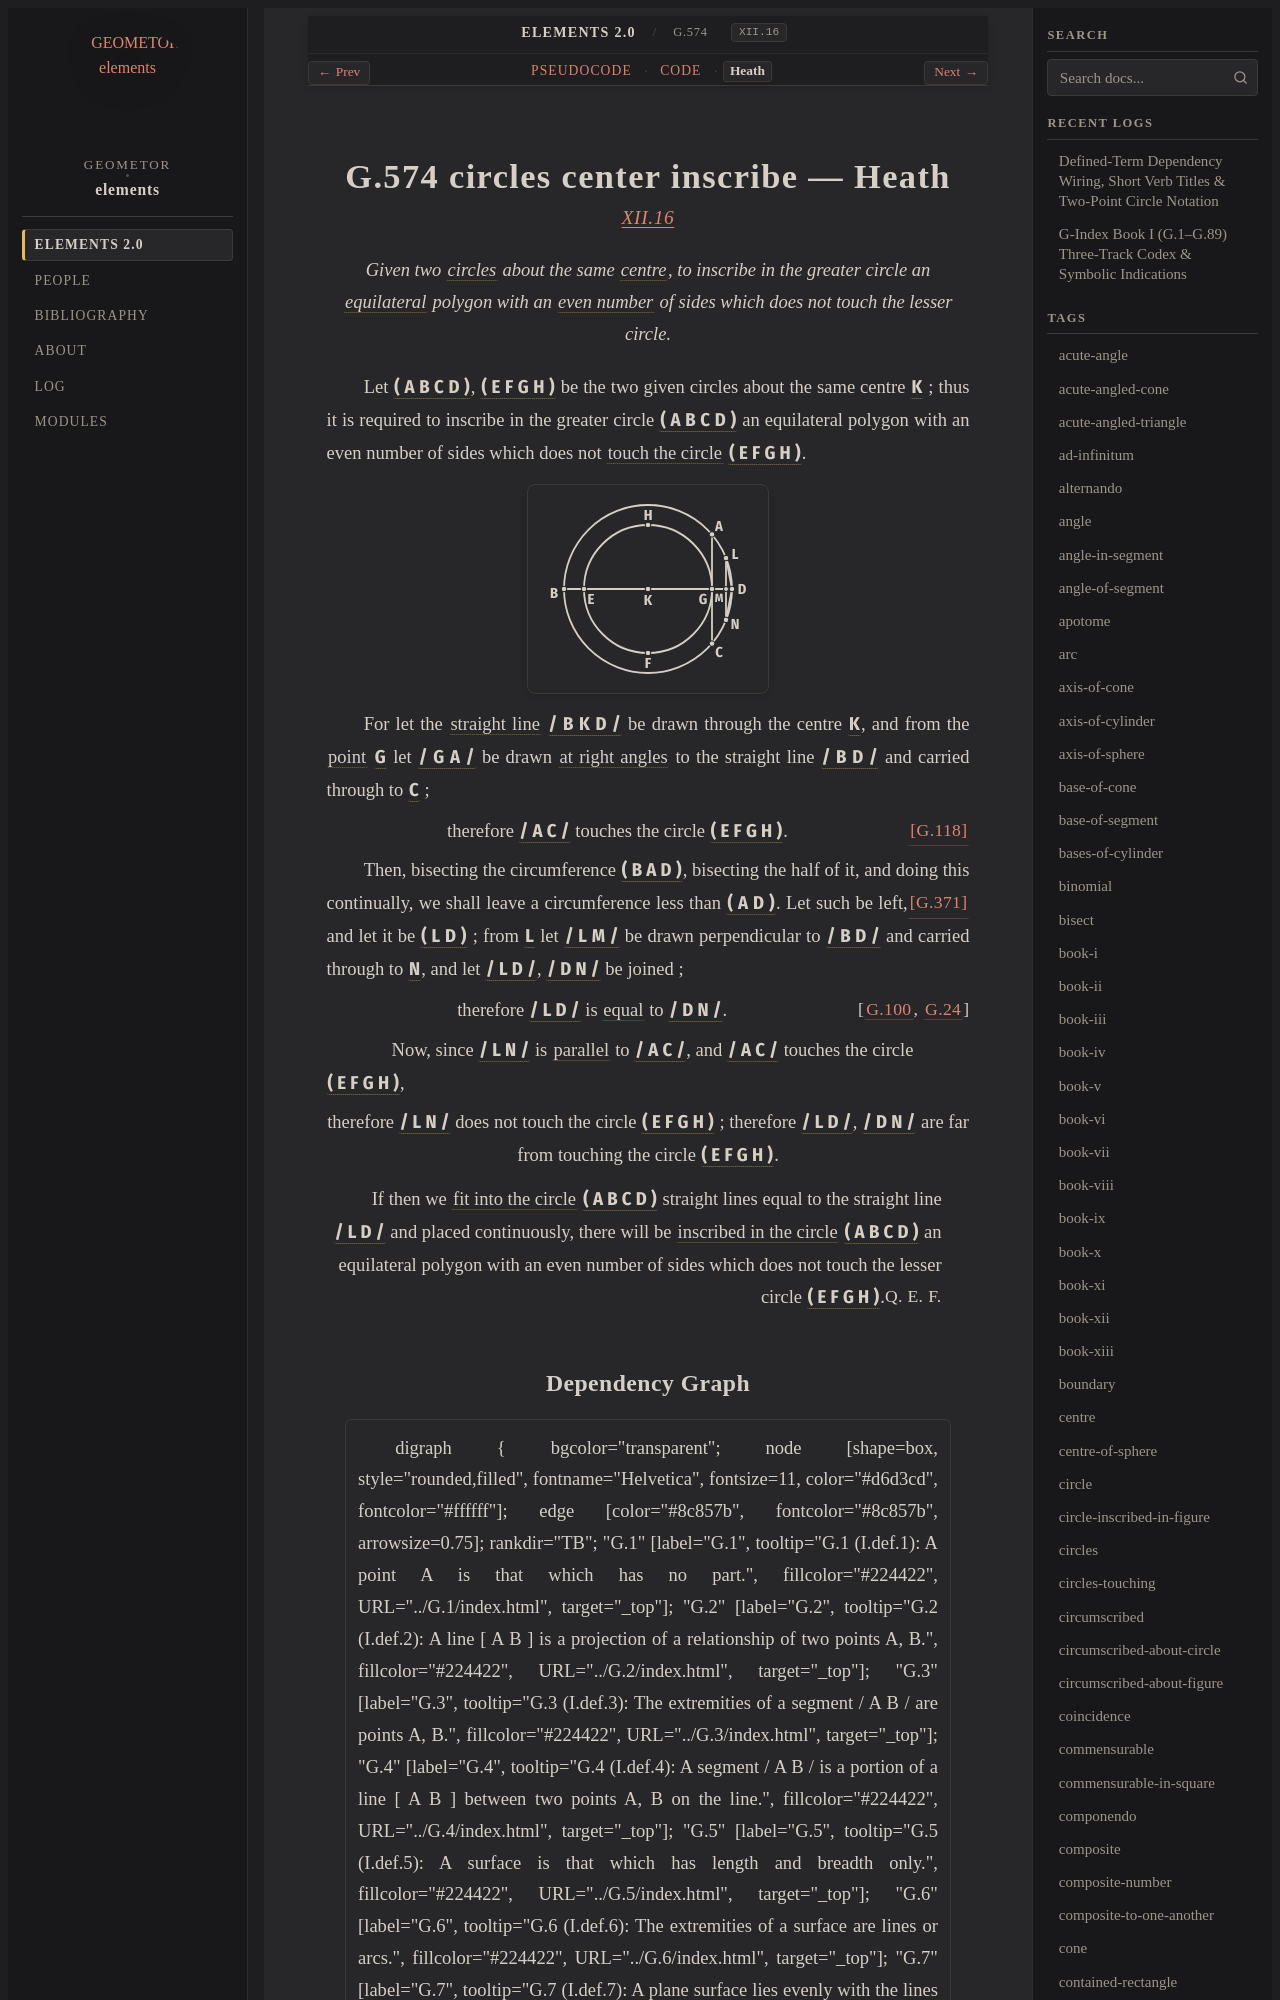

repository: geometor/elements · page: elements2/G.574/heath.html · generator: sphinx

:canonical_id: G.574
:original_id: XII.16
:title: G.574 circles center inscribe
:volume: III
:book: XII
:type: prop

G.574 circles center inscribe — Heath
=====================================

.. rubric:: `XII.16 <https://geometor.github.io/euclid/heath/volume_III/book_xii/propositions/16/>`_

.. enunciation::

   Given two :term:`circles <G.10>` about the same :term:`centre <G.11>`, to inscribe in the greater circle an :term:`equilateral <G.13>` polygon with an :term:`even number <G.302>` of sides which does not touch the lesser circle.

Let :g:`( A B C D ) <g1:( A B C D )>`, :g:`( E F G H ) <g1:( E F G H )>` be the two given circles about the same centre :g:`K <g1:K>` ; thus it is required to inscribe in the greater circle :g:`( A B C D ) <g1:( A B C D )>` an equilateral polygon with an even number of sides which does not :term:`touch the circle <G.111>` :g:`( E F G H ) <g1:( E F G H )>`.

.. picture:: g1.svg
   :alt: Proposition 16

For let the :term:`straight line <G.4>` :g:`/ B K D / <g1:/ B K D />` be drawn through the centre :g:`K <g1:K>`, and from the :term:`point <G.1>` :g:`G <g1:G>` let :g:`/ G A / <g1:/ G A />` be drawn :term:`at right angles <G.33>` to the straight line :g:`/ B D / <g1:/ B D />` and carried through to :g:`C <g1:C>` ;

.. assertion:: [G.118] <G.118>

   therefore :g:`/ A C / <g1:/ A C />` touches the circle :g:`( E F G H ) <g1:( E F G H )>`.

Then, bisecting the circumference :g:`( B A D ) <g1:( B A D )>`, bisecting the half of it, and doing this continually, we shall leave a circumference less than :g:`( A D ) <g1:( A D )>`. :just:`[G.371] <G.371>` Let such be left, and let it be :g:`( L D ) <g1:( L D )>` ; from :g:`L <g1:L>` let :g:`/ L M / <g1:/ L M />` be drawn perpendicular to :g:`/ B D / <g1:/ B D />` and carried through to :g:`N <g1:N>`, and let :g:`/ L D / <g1:/ L D />`, :g:`/ D N / <g1:/ D N />` be joined ;

.. assertion:: [G.100, G.24] <G.100, G.24>

   therefore :g:`/ L D / <g1:/ L D />` is :eq:`equal <g1:/ L D / = g1:/ D N />` to :g:`/ D N / <g1:/ D N />`.

.. subclause::

   Now, since :g:`/ L N / <g1:/ L N />` is :term:`parallel <G.52>` to :g:`/ A C / <g1:/ A C />`, and :g:`/ A C / <g1:/ A C />` touches the circle :g:`( E F G H ) <g1:( E F G H )>`,

.. assertion::

   therefore :g:`/ L N / <g1:/ L N />` does not touch the circle :g:`( E F G H ) <g1:( E F G H )>` ; therefore :g:`/ L D / <g1:/ L D />`, :g:`/ D N / <g1:/ D N />` are far from touching the circle :g:`( E F G H ) <g1:( E F G H )>`.

.. qed::

   If then we :term:`fit into the circle <G.146>` :g:`( A B C D ) <g1:( A B C D )>` straight lines equal to the straight line :g:`/ L D / <g1:/ L D />` and placed continuously, there will be :term:`inscribed in the circle <G.148>` :g:`( A B C D ) <g1:( A B C D )>` an equilateral polygon with an even number of sides which does not touch the lesser circle :g:`( E F G H ) <g1:( E F G H )>`. :just:`Q. E. F.`
